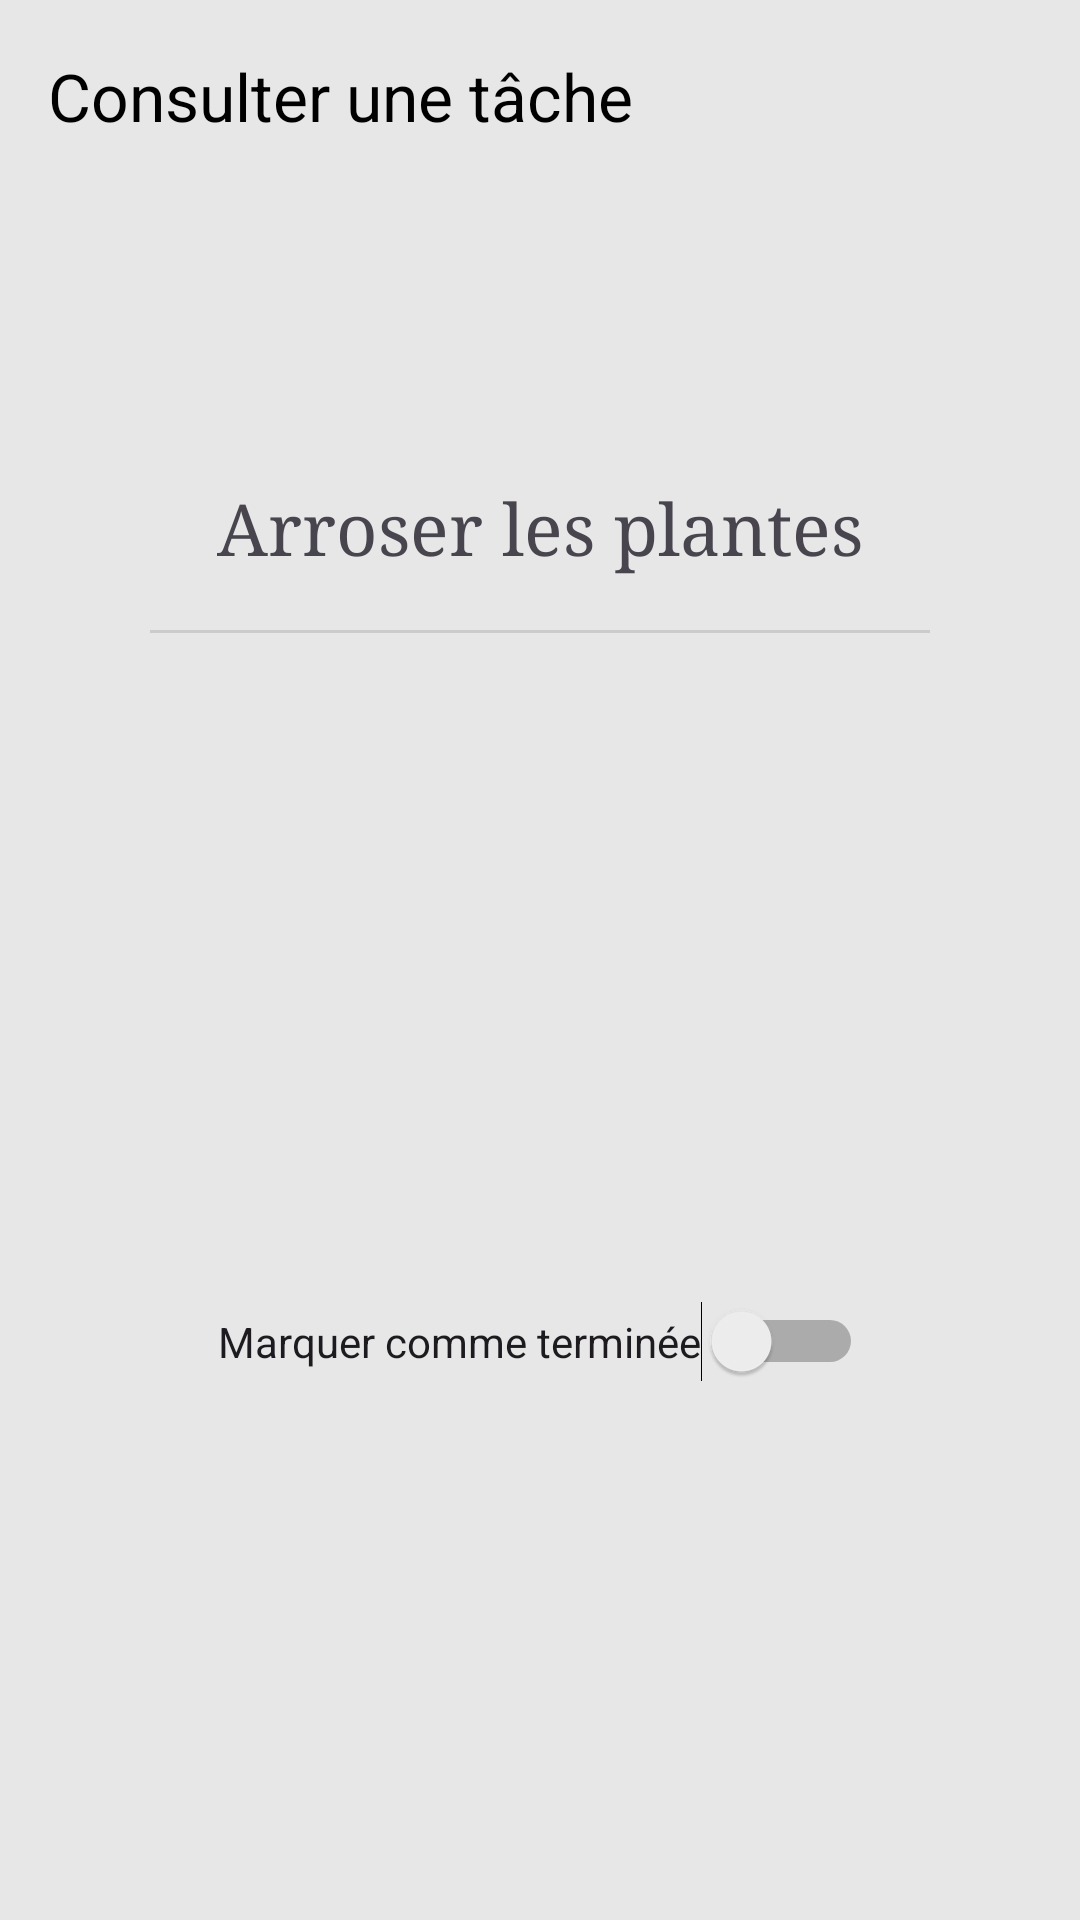

The Android layout XML behind this screen, and the referenced resources:
<!-- AndroidManifest.xml: application theme Theme.FamilyCalandar -->
<!-- res/layout/activity_task_details.xml -->
<?xml version="1.0" encoding="utf-8"?>
<androidx.constraintlayout.widget.ConstraintLayout xmlns:android="http://schemas.android.com/apk/res/android"
    xmlns:app="http://schemas.android.com/apk/res-auto"
    xmlns:tools="http://schemas.android.com/tools"
    android:layout_width="match_parent"
    android:layout_height="match_parent">

    <androidx.appcompat.widget.Toolbar
        android:id="@+id/tb_taskDetailsToolbar"
        android:layout_width="match_parent"
        android:layout_height="?attr/actionBarSize"
        android:background="@android:color/transparent"
        app:layout_constraintTop_toTopOf="parent"
        app:navigationIcon="@drawable/back_button"
        app:popupTheme="@style/ThemeOverlay.AppCompat.Light"
        app:title="Consulter une tâche"
        app:titleTextColor="@android:color/black"
        tools:layout_editor_absoluteX="24dp" />

    <TextView
        android:id="@+id/edtTextMul_TaskDetailsDescription"
        android:layout_width="match_parent"
        android:layout_height="226dp"
        android:layout_marginLeft="16dp"
        android:layout_marginRight="16dp"
        android:layout_marginBottom="236dp"
        android:ems="10"
        android:gravity="start|top"
        app:layout_constraintBottom_toBottomOf="parent"
        app:layout_constraintEnd_toEndOf="parent"
        app:layout_constraintStart_toStartOf="parent"
        app:layout_constraintTop_toBottomOf="@+id/tv_TaskDetailsTitle"
        app:layout_constraintVertical_bias="0.935" />

    <Switch
        android:id="@+id/sw_TerminatedTask"
        android:layout_width="wrap_content"
        android:layout_height="wrap_content"
        android:layout_marginBottom="64dp"
        android:text="Marquer comme terminée"
        app:layout_constraintBottom_toBottomOf="parent"
        app:layout_constraintEnd_toEndOf="parent"
        app:layout_constraintStart_toStartOf="parent"
        app:layout_constraintTop_toBottomOf="@+id/edtTextMul_TaskDetailsDescription"
        app:layout_constraintVertical_bias="0.2" />

    <TextView
        android:id="@+id/tv_TaskDetailsTitle"
        android:layout_width="match_parent"
        android:layout_height="wrap_content"
        android:layout_marginLeft="16dp"
        android:layout_marginTop="96dp"
        android:layout_marginRight="16dp"
        android:ems="10"
        android:fontFamily="serif"
        android:text="Arroser les plantes"
        android:textAlignment="center"
        android:textSize="24sp"
        app:layout_constraintEnd_toEndOf="parent"
        app:layout_constraintStart_toStartOf="parent"
        app:layout_constraintTop_toBottomOf="@+id/tb_taskDetailsToolbar" />

    <View
        android:id="@+id/divider"
        android:layout_width="match_parent"
        android:layout_height="1dp"
        android:layout_marginLeft="50dp"
        android:layout_marginRight="50dp"
        android:background="?android:attr/listDivider"
        app:layout_constraintBottom_toBottomOf="parent"
        app:layout_constraintEnd_toEndOf="parent"
        app:layout_constraintHorizontal_bias="0.494"
        app:layout_constraintStart_toStartOf="parent"
        app:layout_constraintTop_toBottomOf="@+id/tv_TaskDetailsTitle"
        app:layout_constraintVertical_bias="0.042" />

    <TextView
        android:id="@+id/textView2"
        android:layout_width="wrap_content"
        android:layout_height="wrap_content"
        android:layout_marginTop="37dp"
        android:layout_marginBottom="16dp"
        android:text="Vendredi 02 Octobre - 18h00"
        app:layout_constraintBottom_toTopOf="@+id/edtTextMul_TaskDetailsDescription"
        app:layout_constraintEnd_toEndOf="parent"
        app:layout_constraintStart_toStartOf="parent"
        app:layout_constraintTop_toBottomOf="@+id/tv_TaskDetailsTitle" />

</androidx.constraintlayout.widget.ConstraintLayout>
<!-- resources referenced by this layout -->
<resources>
  <style name="Theme.FamilyCalandar" parent="Base.Theme.FamilyCalandar" />
  <style name="Base.Theme.FamilyCalandar" parent="Theme.Material3.DayNight.NoActionBar">
          
          <item name="colorPrimary">@color/toolbar</item>
          <item name="colorOnBackground">@color/fond</item>
          <item name="backgroundColor">@color/fond</item>
          <item name="android:windowBackground">@color/fond</item>
  
          <item name="floatingActionButtonStyle">@style/MyFloatingActionButtonStyle</item>
      </style>
  <color name="toolbar">#2B7369 </color>
  <color name="fond">#E7E7E7</color>
  <style name="MyFloatingActionButtonStyle" parent="Widget.MaterialComponents.FloatingActionButton">
          <item name="backgroundTint">@color/button</item>
      </style>
  <color name="button">#1A403B</color>
</resources>
